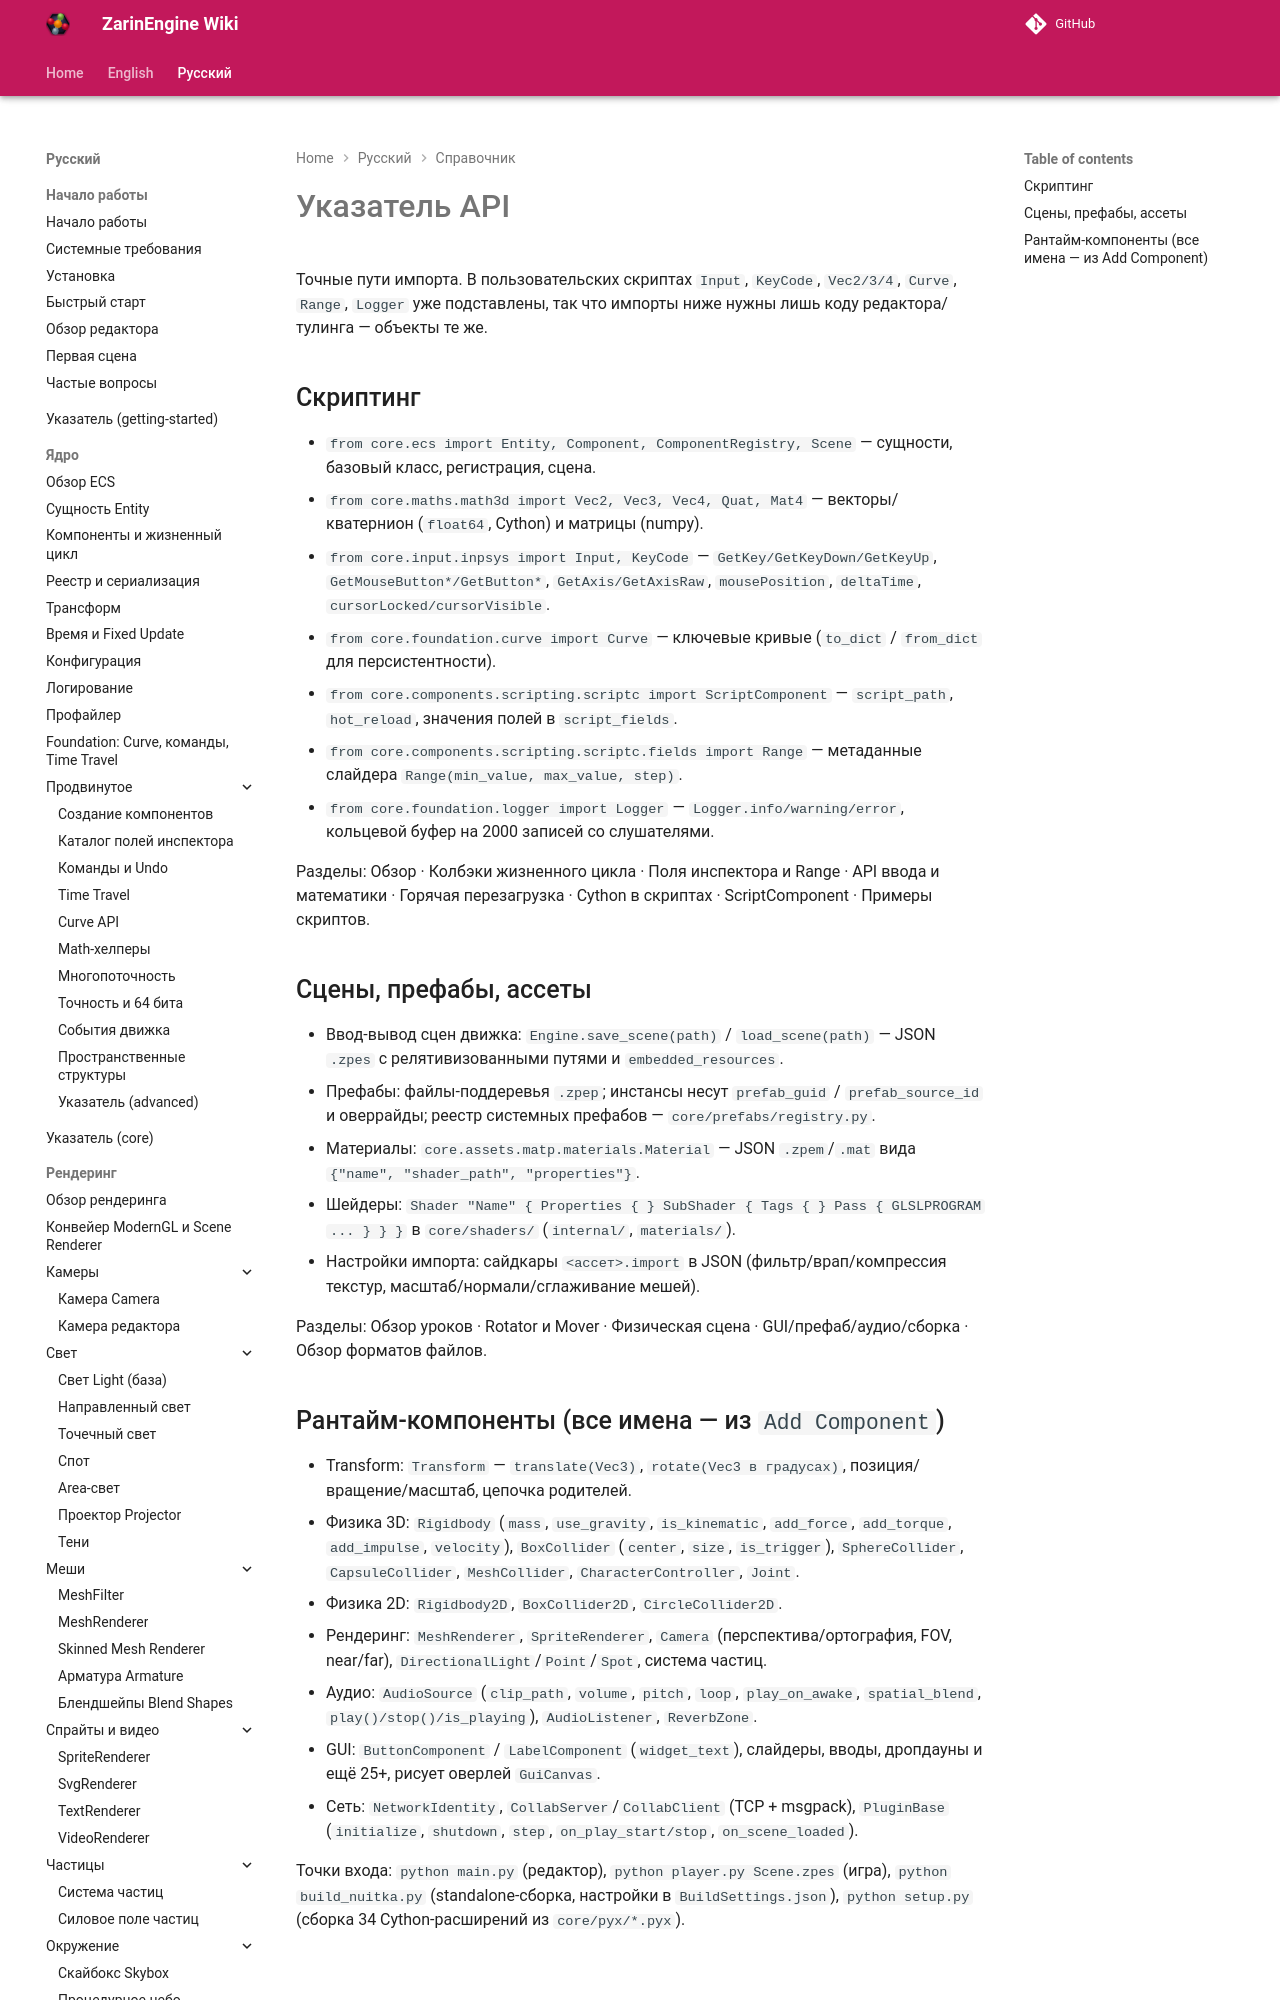

repository: EgorKonstrukt/ZarinEngineWiki · page: ru/reference/api-index/index.html · generator: mkdocs

# Указатель API

Точные пути импорта. В пользовательских скриптах `Input`, `KeyCode`, `Vec2/3/4`, `Curve`, `Range`, `Logger` уже подставлены, так что импорты ниже нужны лишь коду редактора/тулинга — объекты те же.
